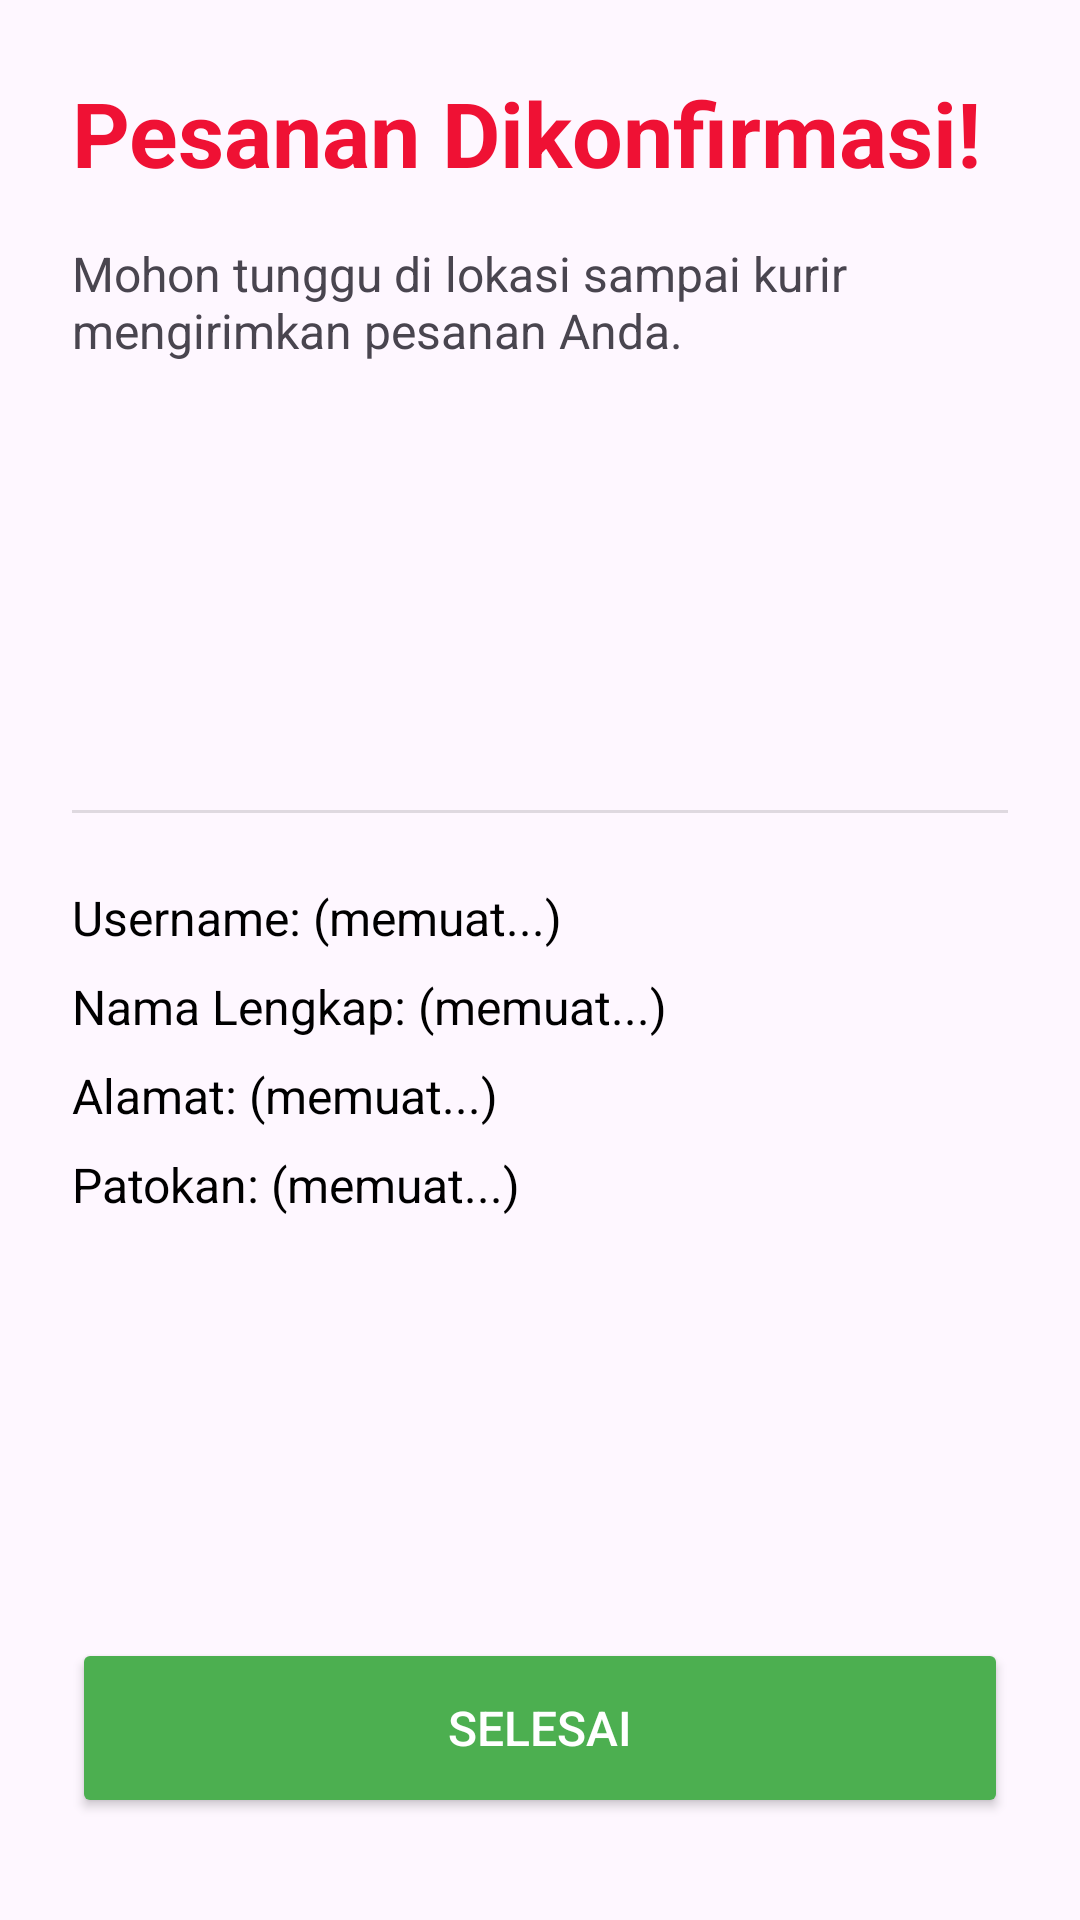

Reconstruct the res/layout file that produces this screen, plus the resources it refers to.
<!-- AndroidManifest.xml: application theme Theme.AnyOrder -->
<!-- res/layout/activity_confirmation.xml -->
<?xml version="1.0" encoding="utf-8"?>
<androidx.constraintlayout.widget.ConstraintLayout xmlns:android="http://schemas.android.com/apk/res/android"
    xmlns:app="http://schemas.android.com/apk/res-auto"
    xmlns:tools="http://schemas.android.com/tools"
    android:layout_width="match_parent"
    android:layout_height="match_parent"
    android:padding="24dp"
    tools:context=".ConfirmationActivity">

    <TextView
        android:id="@+id/text_title_thanks"
        android:layout_width="wrap_content"
        android:layout_height="wrap_content"
        android:text="Pesanan Dikonfirmasi!"
        android:textColor="#EF1134"
        android:textSize="30sp"
        android:textStyle="bold"
        app:layout_constraintStart_toStartOf="parent"
        app:layout_constraintTop_toTopOf="parent" />

    
    <ImageView
        android:id="@+id/check"
        android:layout_width="100dp"
        android:layout_height="100dp"
        android:layout_marginTop="25dp"
        android:src="@drawable/check"
        app:layout_goneMarginTop="80dp"
        app:layout_constraintEnd_toEndOf="parent"
        app:layout_constraintStart_toStartOf="parent"
        app:layout_constraintTop_toBottomOf="@id/text_subtitle_thanks" /> 

    <TextView
        android:id="@+id/text_subtitle_thanks"
        android:layout_width="0dp"
        android:layout_height="wrap_content"
        android:layout_marginTop="16dp"
        android:text="Mohon tunggu di lokasi sampai kurir mengirimkan pesanan Anda."
        android:textSize="16sp"
        app:layout_constraintEnd_toEndOf="parent"
        app:layout_constraintStart_toStartOf="parent"
        app:layout_constraintTop_toBottomOf="@id/text_title_thanks" /> 

    
    <View
        android:id="@+id/divider"
        android:layout_width="0dp"
        android:layout_height="1dp"
        android:layout_marginTop="24dp"
        android:background="?android:attr/listDivider"
        app:layout_constraintEnd_toEndOf="parent"
        app:layout_constraintStart_toStartOf="parent"
        app:layout_constraintTop_toBottomOf="@id/check" /> 

    
    <TextView
        android:id="@+id/text_conf_username"
        android:layout_width="0dp"
        android:layout_height="wrap_content"
        android:layout_marginTop="24dp"
        android:text="Username: (memuat...)"
        android:textSize="16sp"
        android:textColor="#000000"
        app:layout_constraintEnd_toEndOf="parent"
        app:layout_constraintStart_toStartOf="parent"
        app:layout_constraintTop_toBottomOf="@id/divider" />

    <TextView
        android:id="@+id/text_conf_nama"
        android:layout_width="0dp"
        android:layout_height="wrap_content"
        android:layout_marginTop="8dp"
        android:text="Nama Lengkap: (memuat...)"
        android:textSize="16sp"
        android:textColor="#000000"
        app:layout_constraintEnd_toEndOf="parent"
        app:layout_constraintStart_toStartOf="parent"
        app:layout_constraintTop_toBottomOf="@id/text_conf_username" />

    <TextView
        android:id="@+id/text_conf_alamat"
        android:layout_width="0dp"
        android:layout_height="wrap_content"
        android:layout_marginTop="8dp"
        android:text="Alamat: (memuat...)"
        android:textSize="16sp"
        android:textColor="#000000"
        app:layout_constraintEnd_toEndOf="parent"
        app:layout_constraintStart_toStartOf="parent"
        app:layout_constraintTop_toBottomOf="@id/text_conf_nama" />

    <TextView
        android:id="@+id/text_conf_patokan"
        android:layout_width="0dp"
        android:layout_height="wrap_content"
        android:layout_marginTop="8dp"
        android:text="Patokan: (memuat...)"
        android:textSize="16sp"
        android:textColor="#000000"
        app:layout_constraintEnd_toEndOf="parent"
        app:layout_constraintStart_toStartOf="parent"
        app:layout_constraintTop_toBottomOf="@id/text_conf_alamat" />

    
    <Button
        android:id="@+id/button_finish"
        android:layout_width="0dp"
        android:layout_height="60dp"
        android:backgroundTint="#4CAF50"
        android:text="Selesai"
        android:textSize="16dp"
        android:textColor="#FFFFFF"
        app:cornerRadius="8dp"
        android:layout_marginBottom="10dp"
        app:layout_constraintBottom_toBottomOf="parent"
        app:layout_constraintEnd_toEndOf="parent"
        app:layout_constraintStart_toStartOf="parent" />

</androidx.constraintlayout.widget.ConstraintLayout>
<!-- resources referenced by this layout -->
<resources>
  <style name="Theme.AnyOrder" parent="Base.Theme.AnyOrder" />
  <style name="Base.Theme.AnyOrder" parent="Theme.Material3.Light.NoActionBar">
          <item name="colorPrimary">@color/black</item> --&gt;
      </style>
  <color name="black">#FF000000</color>
</resources>
